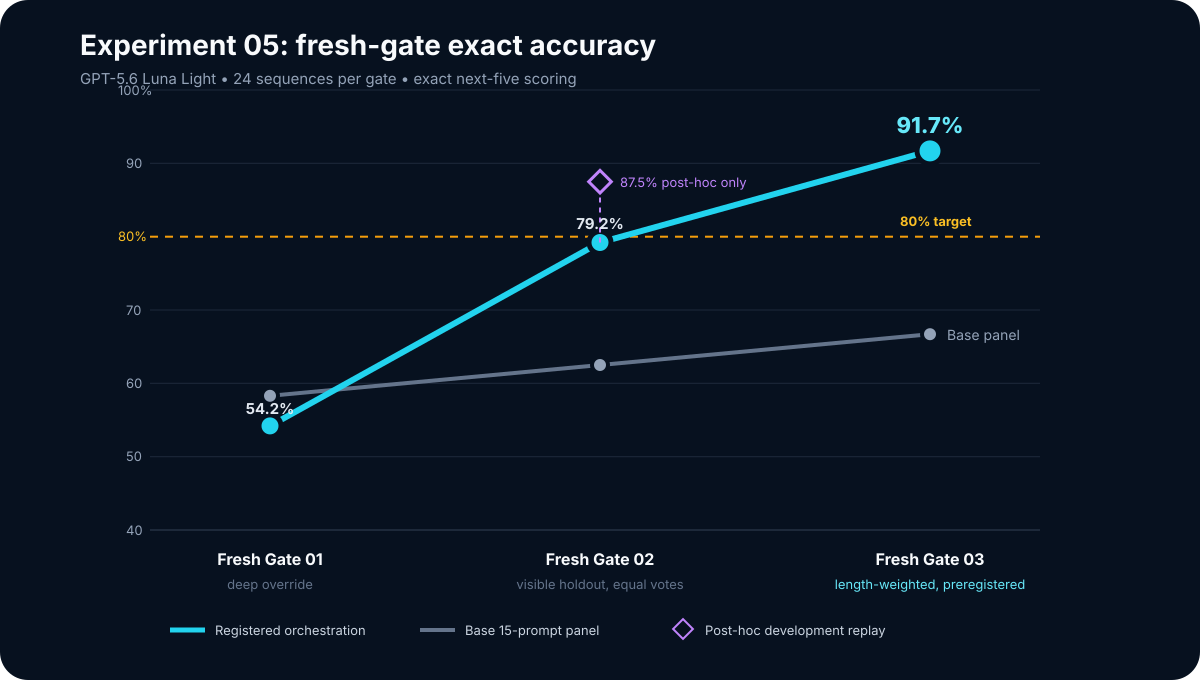

The table this chart was drawn from, first rows:
gate, system, status, exact, cases, exact_accuracy, correct_terms, terms, term_accuracy, base_exact, base_accuracy, logical_calls, model_attempts, retries, notes
fresh-80-gate-01, deep-override, preregistered_fresh_miss, 13, 24, 0.5417, 75, 120, 0.625, 14, 0.5833, 78, 101, 23, Deep-stage selector harmed one base-corr…
fresh-80-gate-02, unweighted-visible-holdout, preregistered_fresh_miss, 19, 24, 0.7917, 103, 120, 0.8583, 15, 0.625, 340, 340, 0, Four useful overrides and zero harmful o…
fresh-80-gate-02, length-weighted-visible-holdout, posthoc_development_only, 21, 24, 0.875, 107, 120, 0.8917, 15, 0.625, 0, 0, 0, Selector discovered after answer unseal;…
fresh-80-gate-03, length-weighted-visible-holdout, preregistered_fresh_target_reached, 22, 24, 0.9167, 112, 120, 0.9333, 16, 0.6667, 268, 268, 0, Architecture frozen before case generati…
